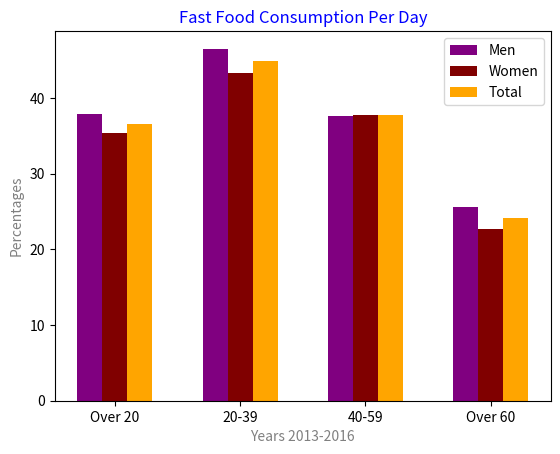

Write the Python code that produced this figure.
from calendar import c
import matplotlib.pyplot as plt  
import numpy as np 

# percentage of fast food consumption per day by different sexes and age groups    
#https://www.cdc.gov/nchs/data/databriefs/db322_table.pdf#page=1

men = [37.9,46.5,37.6,25.6]
women = [35.4,43.3,37.8,22.7]
total=[36.6,44.9,37.7,24.1]
age_range=["Over 20","20-39","40-59","Over 60"]
barWidth=.20

#position of bar on x axis
br1 = np.arange(len(age_range)) 
br2 = [x + barWidth for x in br1] 
br3 = [x + barWidth for x in br2] 

plt.xticks([r + barWidth for r in range(len(age_range))],age_range) 

# creating the bar plot 
plt.bar(br1, men, color ='purple', width=barWidth, label='Men') 
plt.bar(br2, women, color='maroon',  width=barWidth, label='Women')
plt.bar(br3, total, color='orange', width=barWidth,  label='Total')
  
plt.ylabel("Percentages", c='gray') 
plt.xlabel("Years 2013-2016", c='gray') 
plt.title("Fast Food Consumption Per Day", c='blue') 
plt.legend(loc="best")

plt.show() 